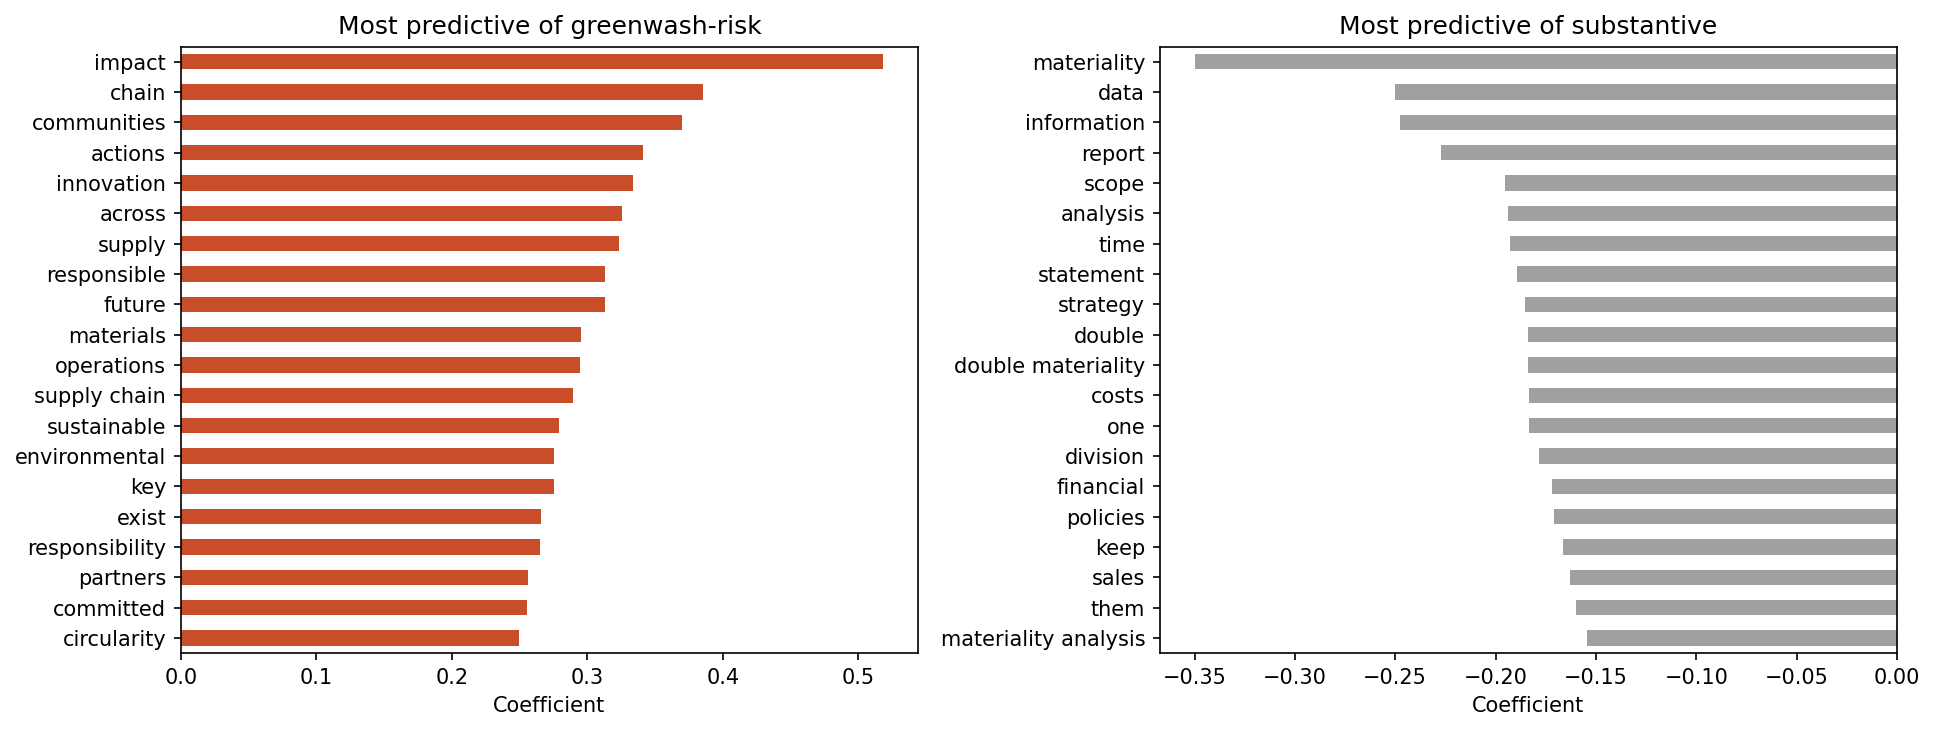

Values plotted in this chart, from the file beside it:
Word, Coefficient, Category
impact, 0.5181, Greenwash-risk
chain, 0.3852, Greenwash-risk
communities, 0.3697, Greenwash-risk
actions, 0.3408, Greenwash-risk
innovation, 0.3335, Greenwash-risk
across, 0.3254, Greenwash-risk
supply, 0.3231, Greenwash-risk
responsible, 0.3133, Greenwash-risk
future, 0.3129, Greenwash-risk
materials, 0.2956, Greenwash-risk
materiality, 0.3498, Substantive
data, 0.2502, Substantive
information, 0.2474, Substantive
report, 0.2271, Substantive
scope, 0.1951, Substantive
analysis, 0.1936, Substantive
time, 0.1926, Substantive
statement, 0.1894, Substantive
strategy, 0.1852, Substantive
double, 0.1837, Substantive
